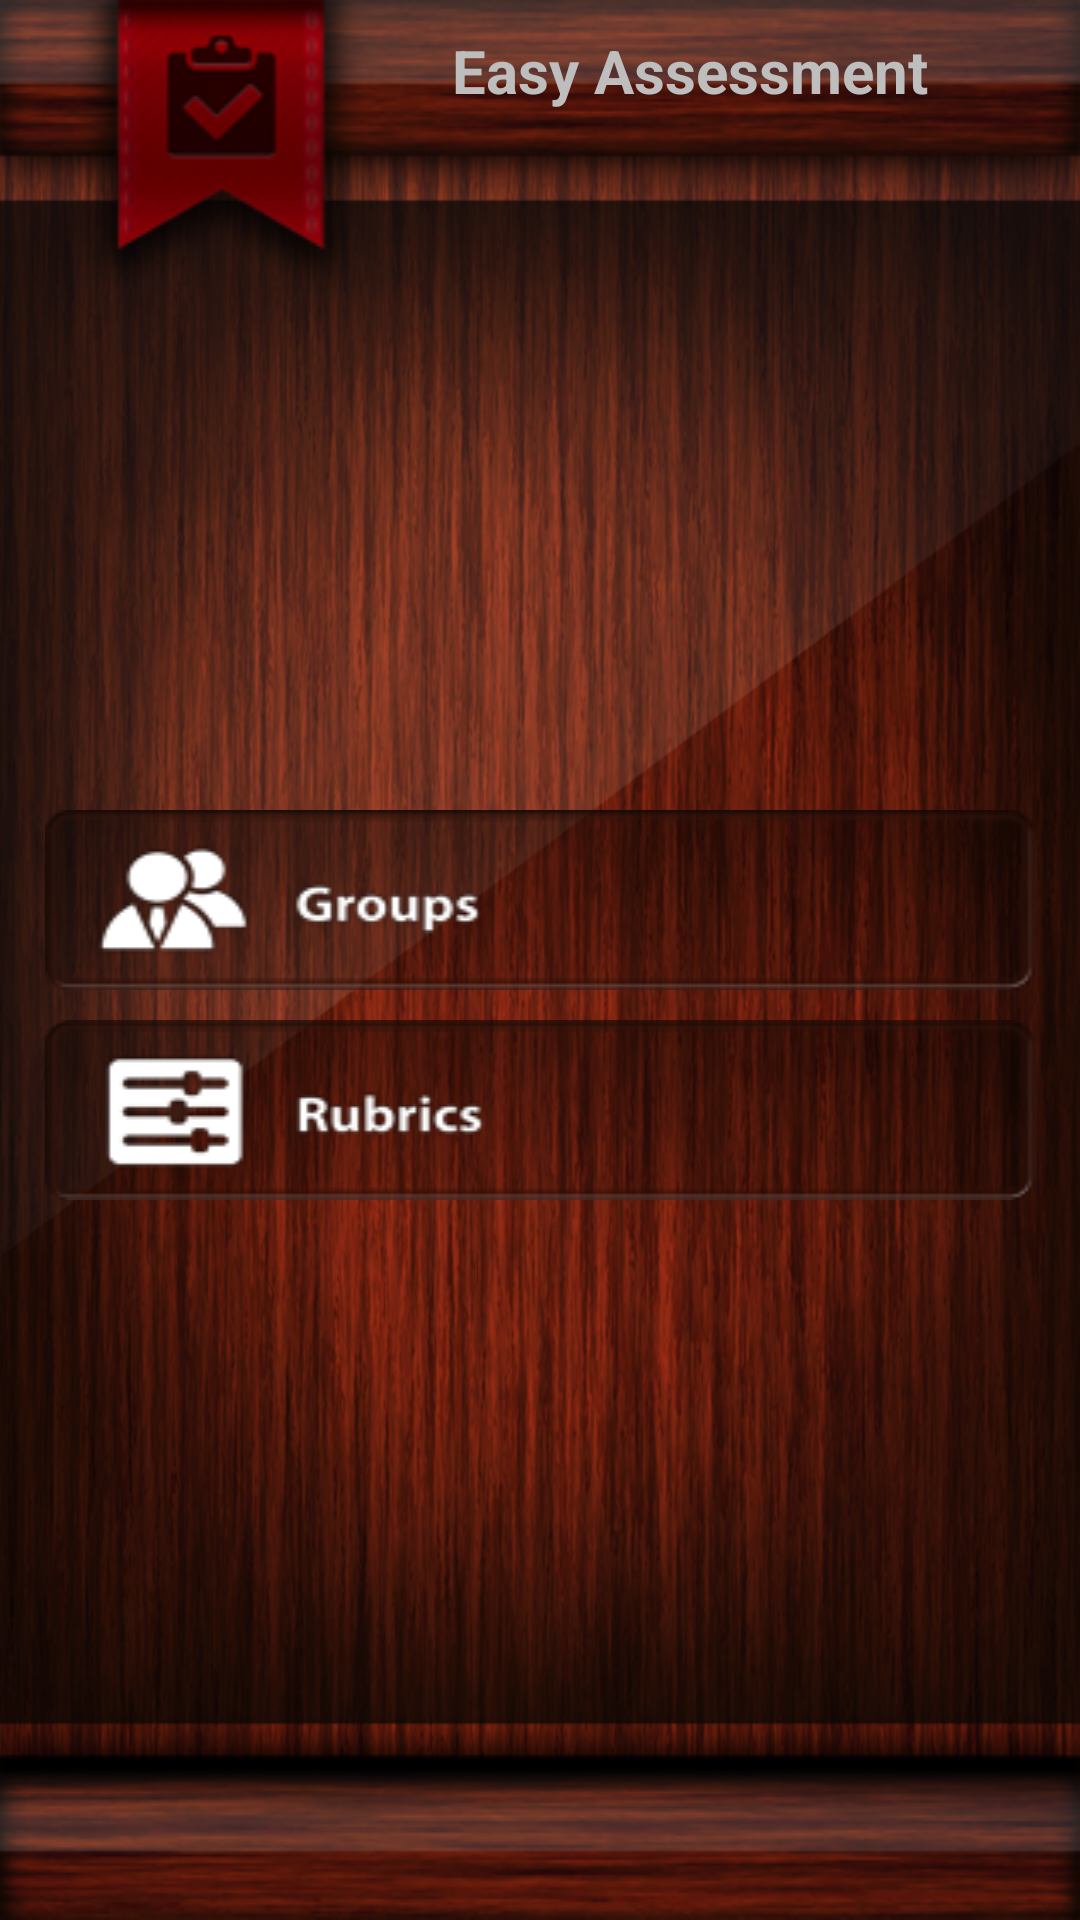

Produce the Android XML layout that renders to this screen, including the resource entries it uses.
<!-- AndroidManifest.xml: application theme AppTheme -->
<!-- res/layout/setup_screen.xml -->
<?xml version="1.0" encoding="utf-8"?>
<LinearLayout xmlns:android="http://schemas.android.com/apk/res/android"
    android:layout_width="match_parent"
    android:layout_height="match_parent"
    android:orientation="vertical" 
    android:background="@drawable/background">
    
	<include layout="@layout/titlebar" />
	
	<LinearLayout 
        android:layout_width="match_parent"
        android:layout_height="0dp"
        android:layout_weight="1"
        android:padding="15dp"
        android:orientation="vertical"
        android:gravity="center_vertical">
	
		<Button 
		    android:id="@+id/groupsBtn"
		    android:layout_width="match_parent"
		    android:layout_height="wrap_content"
		    android:background="@drawable/btn_groups" />
		
		<Button 
		    android:id="@+id/rubricsBtn"
		    android:layout_width="match_parent"
		    android:layout_height="wrap_content"
		    android:layout_marginTop="10dp"
		    android:background="@drawable/btn_rubrics" />
		
	</LinearLayout>
	
	<include layout="@layout/bottombar" />
    
</LinearLayout>
<!-- res/layout/titlebar.xml (included above) -->
<?xml version="1.0" encoding="utf-8"?>
<LinearLayout xmlns:android="http://schemas.android.com/apk/res/android"
    android:id="@+id/titlebar"
    android:layout_width="match_parent"
    android:layout_height="wrap_content"
    android:paddingTop="10dp"
    android:gravity="center_horizontal"
    android:paddingLeft="100dp"
    android:background="@drawable/titlebar_bg">
    
    <TextView 
        android:id="@+id/title"
        android:layout_width="match_parent"
        android:layout_height="wrap_content"
        android:gravity="center"
        android:textStyle="bold"
        android:textSize="20sp"
        android:ellipsize="end"
        android:maxLines="1"
        android:text="@string/app_name" />

</LinearLayout>
<!-- res/layout/bottombar.xml (included above) -->
<?xml version="1.0" encoding="utf-8"?>
<LinearLayout xmlns:android="http://schemas.android.com/apk/res/android"
    android:layout_width="match_parent"
    android:layout_height="wrap_content"
    android:paddingLeft="5dp"
    android:paddingRight="5dp"
    android:paddingBottom="3dp"
    android:background="@drawable/bottombar_bg">
    
    <Button
        android:id="@+id/backBtn"
        android:layout_width="wrap_content"
        android:layout_height="wrap_content"
        android:layout_gravity="left|bottom"
        android:background="@drawable/btn_back"
        android:textColor="@android:color/white"
        android:textStyle="bold"
        android:visibility="invisible"
        android:text="@string/back" />
    
    <View style="@style/HorizontalFiller" />
    
    <Button
        android:id="@+id/addNewBtn"
        android:layout_width="wrap_content"
        android:layout_height="wrap_content"
        android:layout_gravity="center_horizontal|bottom"
        android:background="@drawable/btn_normal"
        android:textColor="@android:color/white"
        android:textStyle="bold"
        android:visibility="invisible"
        android:text="@string/add_new" />
    
    <View style="@style/HorizontalFiller" />
    
    <Button
        android:id="@+id/nextBtn"
        android:layout_width="wrap_content"
        android:layout_height="wrap_content"
        android:layout_gravity="right|bottom"
        android:background="@drawable/btn_next"
        android:textColor="@android:color/white"
        android:textStyle="bold"
        android:visibility="invisible"
        android:text="@string/next" />

</LinearLayout>
<!-- resources referenced by this layout -->
<resources>
  <!-- drawable background: png bitmap (drawable, 812617 bytes) -->
  <!-- drawable bottombar_bg: png bitmap (drawable, 18460 bytes) -->
  <!-- drawable btn_back: png bitmap (drawable-xlarge, 4135 bytes) -->
  <!-- drawable btn_groups (drawable) -->
  <?xml version="1.0" encoding="utf-8"?>
  <selector xmlns:android="http://schemas.android.com/apk/res/android" >
      <item android:drawable="@drawable/btn_groups_normal" android:state_pressed="false" />
      <item android:drawable="@drawable/btn_groups_pressed" android:state_pressed="true" />
  </selector>
  <!-- drawable btn_next: png bitmap (drawable-xlarge, 3869 bytes) -->
  <!-- drawable btn_normal: png bitmap (drawable-xlarge, 2768 bytes) -->
  <!-- drawable btn_rubrics (drawable) -->
  <?xml version="1.0" encoding="utf-8"?>
  <selector xmlns:android="http://schemas.android.com/apk/res/android" >
      <item android:drawable="@drawable/btn_rubrics_normal" android:state_pressed="false" />
      <item android:drawable="@drawable/btn_rubrics_pressed" android:state_pressed="true" />
  </selector>
  <!-- drawable titlebar_bg: png bitmap (drawable, 26552 bytes) -->
  <string name="add_new">Add New</string>
  <string name="app_name">Easy Assessment</string>
  <string name="back">Back</string>
  <string name="next">Next</string>
  <style name="HorizontalFiller">
          <item name="android:layout_width">0dp</item>
          <item name="android:layout_height">1dp</item>
          <item name="android:layout_weight">1</item>
      </style>
  <style name="AppTheme" parent="android:Theme.Black.NoTitleBar.Fullscreen" />
  <!-- drawable btn_groups_normal: png bitmap (drawable, 7684 bytes) -->
  <!-- drawable btn_groups_pressed: png bitmap (drawable, 7849 bytes) -->
  <!-- drawable btn_rubrics_normal: png bitmap (drawable, 6755 bytes) -->
  <!-- drawable btn_rubrics_pressed: png bitmap (drawable, 6990 bytes) -->
</resources>
